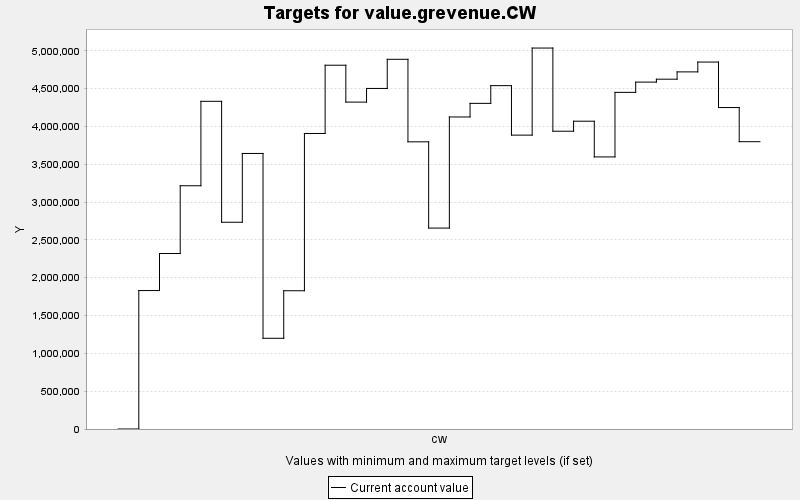

Values plotted in this chart, from the file beside it:
TARGET, PERIOD, YEAR, PERIODWIDTH, MINIMUM, MAXIMUM, MINWEIGHT, MAXWEIGHT, CURRENT, SUMMARY
value.grevenue.CW, 0, 0, 10.0, 0.0, 10000, 1.0, 1.0, 0.0, 0.0
value.grevenue.CW, 1, 10, 10.0, 0.0, 10000, 1.0, 1.0, 1830217, 0.0
value.grevenue.CW, 2, 20, 10.0, 0.0, 10000, 1.0, 1.0, 2320090, 0.0
value.grevenue.CW, 3, 30, 10.0, 0.0, 10000, 1.0, 1.0, 3215737, 0.0
value.grevenue.CW, 4, 40, 10.0, 0.0, 10000, 1.0, 1.0, 4331931, 0.0
value.grevenue.CW, 5, 50, 10.0, 0.0, 10000, 1.0, 1.0, 2733085, 0.0
value.grevenue.CW, 6, 60, 10.0, 0.0, 10000, 1.0, 1.0, 3642590, 0.0
value.grevenue.CW, 7, 70, 10.0, 0.0, 10000, 1.0, 1.0, 1199195, 0.0
value.grevenue.CW, 8, 80, 10.0, 0.0, 10000, 1.0, 1.0, 1827667, 0.0
value.grevenue.CW, 9, 90, 10.0, 0.0, 10000, 1.0, 1.0, 3906800, 0.0
value.grevenue.CW, 10, 100, 10.0, 0.0, 10000, 1.0, 1.0, 4809138, 0.0
value.grevenue.CW, 11, 110, 10.0, 0.0, 10000, 1.0, 1.0, 4321492, 0.0
value.grevenue.CW, 12, 120, 10.0, 0.0, 10000, 1.0, 1.0, 4501984, 0.0
value.grevenue.CW, 13, 130, 10.0, 0.0, 10000, 1.0, 1.0, 4887290, 0.0
value.grevenue.CW, 14, 140, 10.0, 0.0, 10000, 1.0, 1.0, 3796412, 0.0
value.grevenue.CW, 15, 150, 10.0, 0.0, 10000, 1.0, 1.0, 2656224, 0.0
value.grevenue.CW, 16, 160, 10.0, 0.0, 10000, 1.0, 1.0, 4124961, 0.0
value.grevenue.CW, 17, 170, 10.0, 0.0, 10000, 1.0, 1.0, 4304743, 0.0
value.grevenue.CW, 18, 180, 10.0, 0.0, 10000, 1.0, 1.0, 4539034, 0.0
value.grevenue.CW, 19, 190, 10.0, 0.0, 10000, 1.0, 1.0, 3884989, 0.0
value.grevenue.CW, 20, 200, 10.0, 0.0, 10000, 1.0, 1.0, 5036046, 0.0
value.grevenue.CW, 21, 210, 10.0, 0.0, 10000, 1.0, 1.0, 3936403, 0.0
value.grevenue.CW, 22, 220, 10.0, 0.0, 10000, 1.0, 1.0, 4068868, 0.0
value.grevenue.CW, 23, 230, 10.0, 0.0, 10000, 1.0, 1.0, 3596858, 0.0
value.grevenue.CW, 24, 240, 10.0, 0.0, 10000, 1.0, 1.0, 4450177, 0.0
value.grevenue.CW, 25, 250, 10.0, 0.0, 10000, 1.0, 1.0, 4585734, 0.0
value.grevenue.CW, 26, 260, 10.0, 0.0, 10000, 1.0, 1.0, 4624347, 0.0
value.grevenue.CW, 27, 270, 10.0, 0.0, 10000, 1.0, 1.0, 4720868, 0.0
value.grevenue.CW, 28, 280, 10.0, 0.0, 10000, 1.0, 1.0, 4850756, 0.0
value.grevenue.CW, 29, 290, 10.0, 0.0, 10000, 1.0, 1.0, 4249570, 0.0
value.grevenue.CW, 30, 300, 10.0, 0.0, 10000, 1.0, 1.0, 3798228, 0.0
